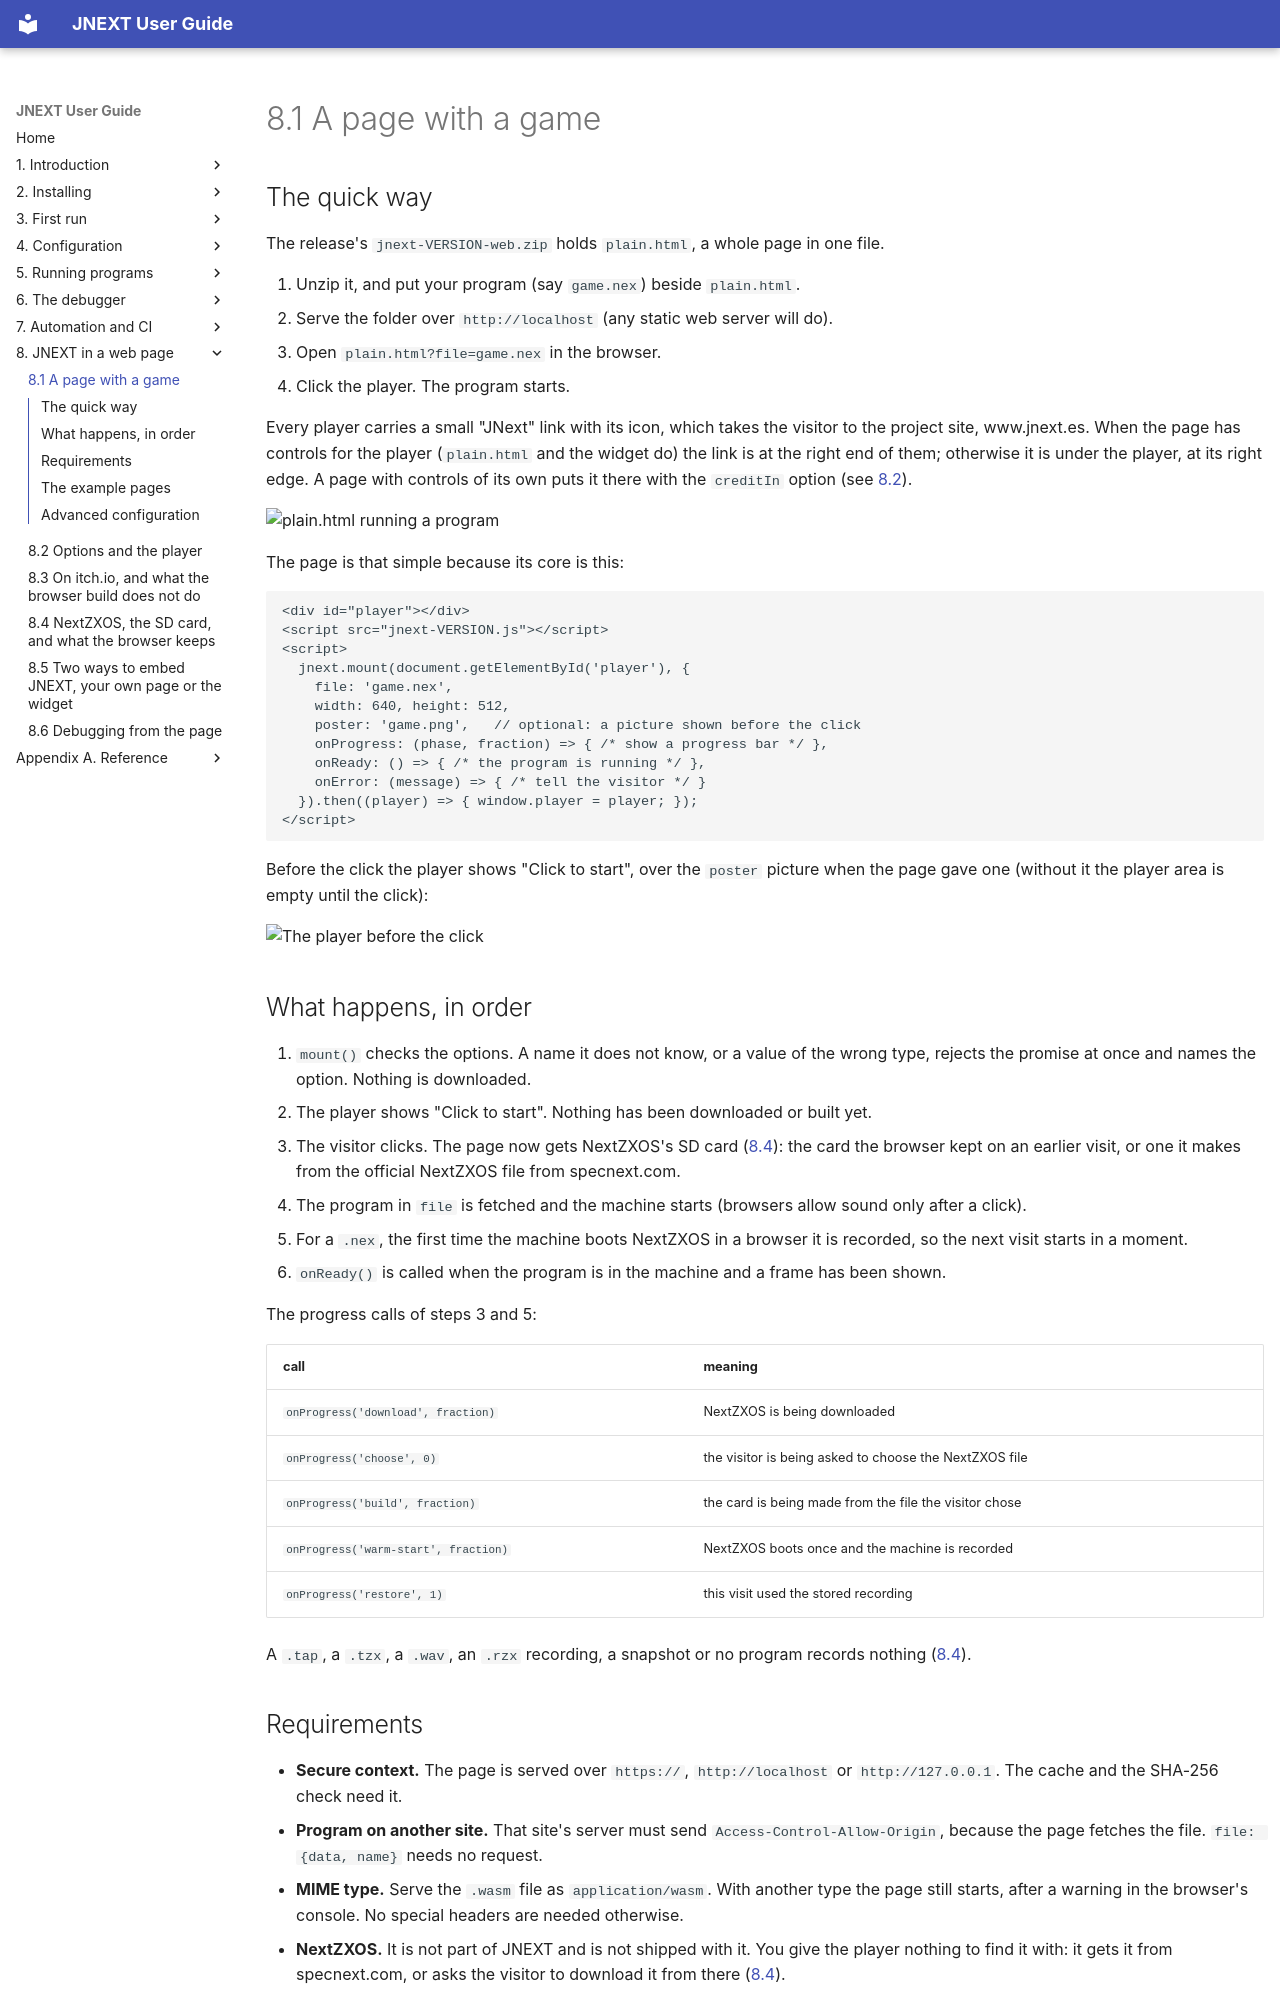

repository: jorgegv/jnext · page: 08-web-page/01-a-page-with-a-game.html · generator: mkdocs

# 8.1 A page with a game

## The quick way

The release's `jnext-VERSION-web.zip` holds `plain.html`, a whole page in one file.

1. Unzip it, and put your program (say `game.nex`) beside `plain.html`.
2. Serve the folder over `http://localhost` (any static web server will do).
3. Open `plain.html?file=game.nex` in the browser.
4. Click the player. The program starts.

Every player carries a small "JNext" link with its icon, which takes the visitor to the project site, www.jnext.es. When the page has controls for the player (`plain.html` and the widget do) the link is at the right end of them; otherwise it is under the player, at its right edge. A page with controls of its own puts it there with the `creditIn` option (see [8.2](02-options-and-the-player.md)).

![plain.html running a program](../img/web-plain-page.png)

The page is that simple because its core is this:

```html
<div id="player"></div>
<script src="jnext-VERSION.js"></script>
<script>
  jnext.mount(document.getElementById('player'), {
    file: 'game.nex',
    width: 640, height: 512,
    poster: 'game.png',   // optional: a picture shown before the click
    onProgress: (phase, fraction) => { /* show a progress bar */ },
    onReady: () => { /* the program is running */ },
    onError: (message) => { /* tell the visitor */ }
  }).then((player) => { window.player = player; });
</script>
```

Before the click the player shows "Click to start", over the `poster` picture when the
page gave one (without it the player area is empty until the click):

![The player before the click](../img/web-click-to-start.png)

## What happens, in order

1. `mount()` checks the options. A name it does not know, or a value of the wrong
   type, rejects the promise at once and names the option. Nothing is downloaded.
2. The player shows "Click to start". Nothing has been downloaded or built yet.
3. The visitor clicks. The page now gets NextZXOS's SD card
   ([8.4](04-the-image-and-what-the-browser-keeps.md)): the card the browser kept on an
   earlier visit, or one it makes from the official NextZXOS file from specnext.com.
4. The program in `file` is fetched and the machine starts (browsers allow sound only
   after a click).
5. For a `.nex`, the first time the machine boots NextZXOS in a browser it is
   recorded, so the next visit starts in a moment.
6. `onReady()` is called when the program is in the machine and a frame has been shown.

The progress calls of steps 3 and 5:

| call | meaning |
|---|---|
| `onProgress('download', fraction)` | NextZXOS is being downloaded |
| `onProgress('choose', 0)` | the visitor is being asked to choose the NextZXOS file |
| `onProgress('build', fraction)` | the card is being made from the file the visitor chose |
| `onProgress('warm-start', fraction)` | NextZXOS boots once and the machine is recorded |
| `onProgress('restore', 1)` | this visit used the stored recording |

A `.tap`, a `.tzx`, a `.wav`, an `.rzx` recording, a snapshot or no program records
nothing ([8.4](04-the-image-and-what-the-browser-keeps.md)).
